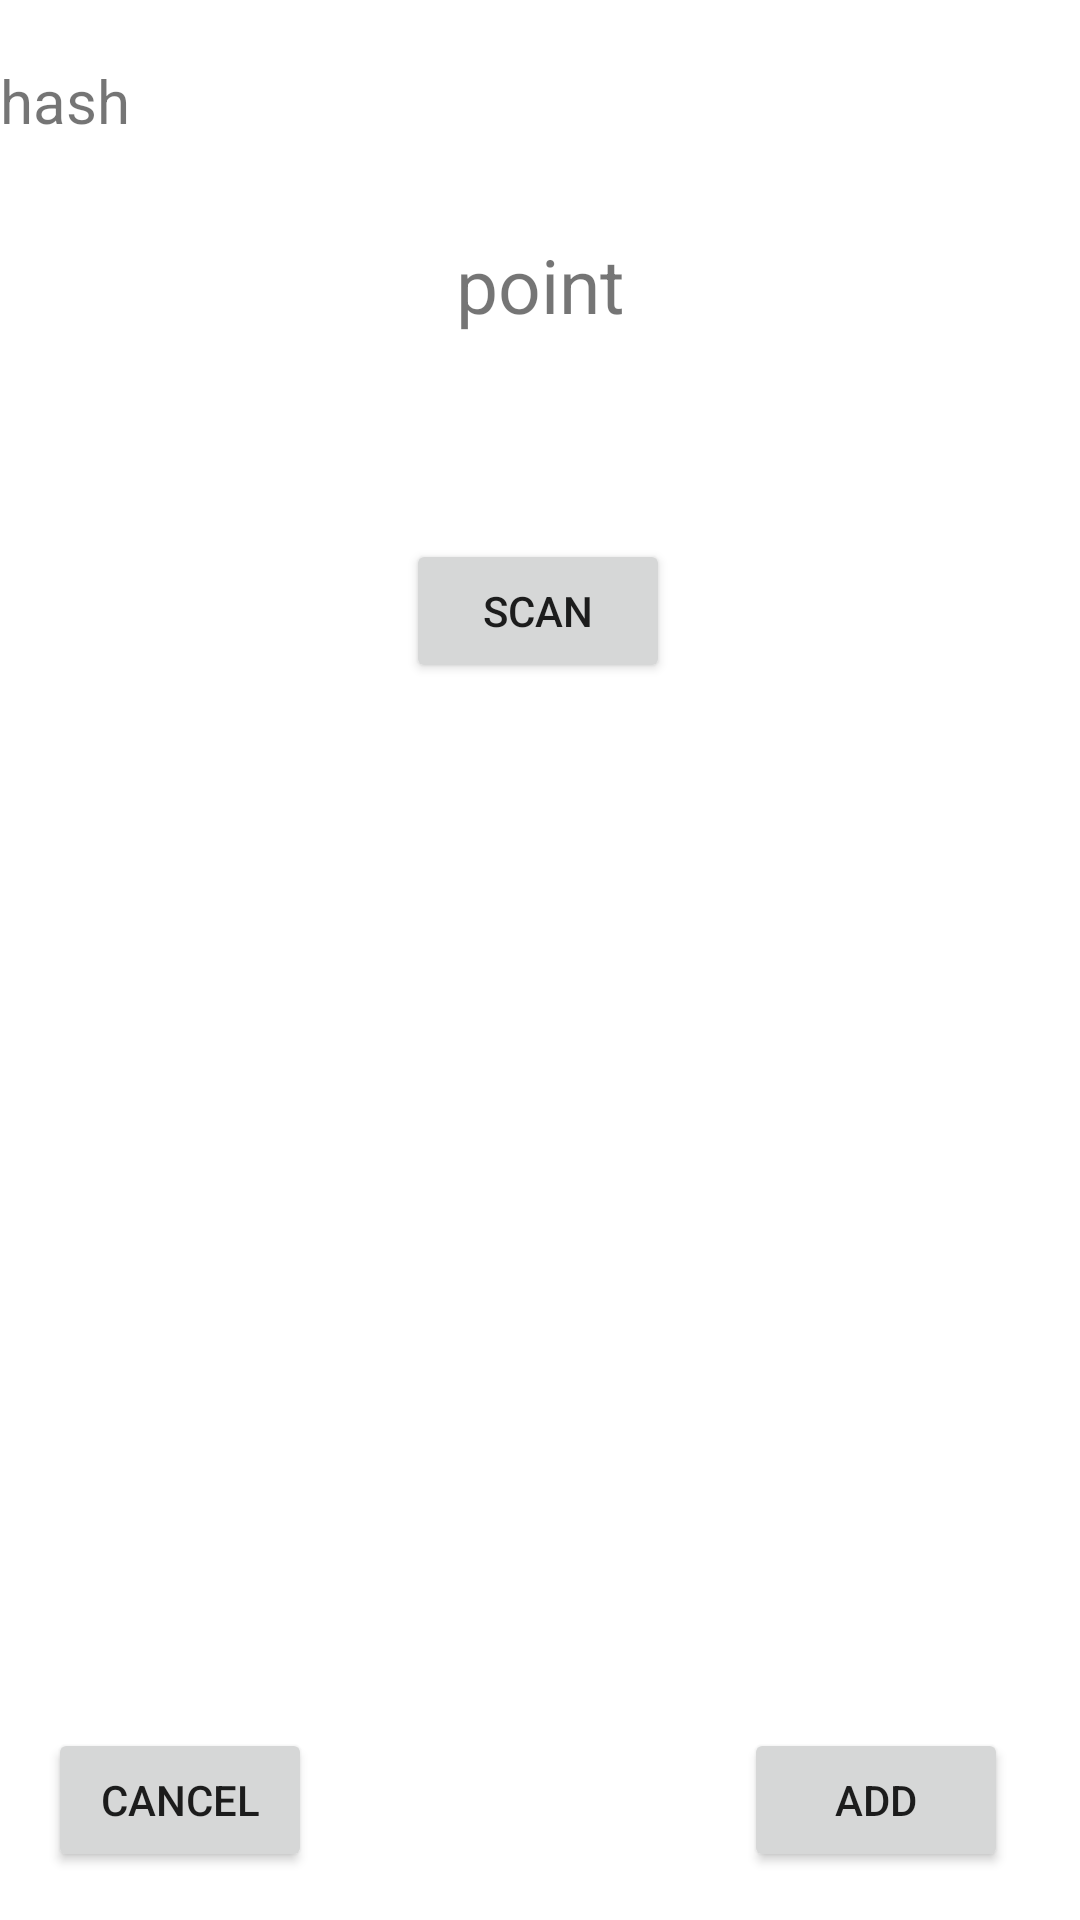

Produce the Android XML layout that renders to this screen, including the resource entries it uses.
<!-- AndroidManifest.xml: application theme Theme.QRun -->
<!-- res/layout/activity_add_game_qr.xml -->
<?xml version="1.0" encoding="utf-8"?>
<androidx.constraintlayout.widget.ConstraintLayout xmlns:android="http://schemas.android.com/apk/res/android"
    xmlns:app="http://schemas.android.com/apk/res-auto"
    xmlns:tools="http://schemas.android.com/tools"
    android:layout_width="match_parent"
    android:layout_height="match_parent"
    tools:context=".AddGameQR">

    <Button
        android:id="@+id/cancelbutton_id"
        android:layout_width="wrap_content"
        android:layout_height="wrap_content"
        android:layout_marginStart="16dp"
        android:layout_marginBottom="16dp"
        android:text="Cancel"
        app:layout_constraintBottom_toBottomOf="parent"
        app:layout_constraintEnd_toStartOf="@+id/addbutton_id"
        app:layout_constraintHorizontal_bias="0.0"
        app:layout_constraintStart_toStartOf="parent" />

    <Button
        android:id="@+id/addbutton_id"
        android:layout_width="wrap_content"
        android:layout_height="wrap_content"
        android:layout_marginEnd="24dp"
        android:layout_marginBottom="16dp"
        android:text="ADD"
        app:layout_constraintBottom_toBottomOf="parent"
        app:layout_constraintEnd_toEndOf="parent" />

    <TextView
        android:id="@+id/hashholder"
        android:layout_width="match_parent"
        android:layout_height="30dp"
        android:layout_marginTop="20sp"
        android:text="hash"
        android:textSize="20sp"
        app:layout_constraintEnd_toEndOf="parent"
        app:layout_constraintHorizontal_bias="0.498"
        app:layout_constraintStart_toStartOf="parent"
        app:layout_constraintTop_toTopOf="parent" />

    <TextView
        android:id="@+id/pointholder"
        android:layout_width="wrap_content"
        android:layout_height="wrap_content"
        android:layout_marginTop="28dp"
        android:text="point"
        android:textSize="25sp"
        android:gravity="center"
        app:layout_constraintEnd_toEndOf="parent"
        app:layout_constraintStart_toStartOf="parent"
        app:layout_constraintTop_toBottomOf="@+id/hashholder" />

    <Button
        android:id="@+id/scanningbutton"
        android:layout_width="wrap_content"
        android:layout_height="wrap_content"
        android:layout_marginTop="68dp"
        android:text="Scan"
        android:gravity="center"
        app:layout_constraintEnd_toEndOf="parent"
        app:layout_constraintHorizontal_bias="0.498"
        app:layout_constraintStart_toStartOf="parent"
        app:layout_constraintTop_toBottomOf="@+id/pointholder" />
</androidx.constraintlayout.widget.ConstraintLayout>
<!-- resources referenced by this layout -->
<resources>
  <style name="Theme.QRun" parent="Theme.MaterialComponents.DayNight.DarkActionBar">
          
          <item name="colorPrimary">@color/purple_500</item>
          <item name="colorPrimaryVariant">@color/purple_700</item>
          <item name="colorOnPrimary">@color/white</item>
          
          <item name="colorSecondary">@color/teal_200</item>
          <item name="colorSecondaryVariant">@color/teal_700</item>
          <item name="colorOnSecondary">@color/black</item>
          
          <item name="android:statusBarColor" tools:targetApi="l">?attr/colorPrimaryVariant</item>
          
      </style>
  <!-- not gathered from this repository: default colours our renderer supplied (Android Studio template values) -->
  <color name="purple_500">#FF6200EE</color>
  <color name="purple_700">#FF3700B3</color>
  <color name="teal_200">#FF03DAC5</color>
  <color name="teal_700">#FF018786</color>
  <color name="black">#FF000000</color>
  <color name="white">#FFFFFFFF</color>
</resources>
